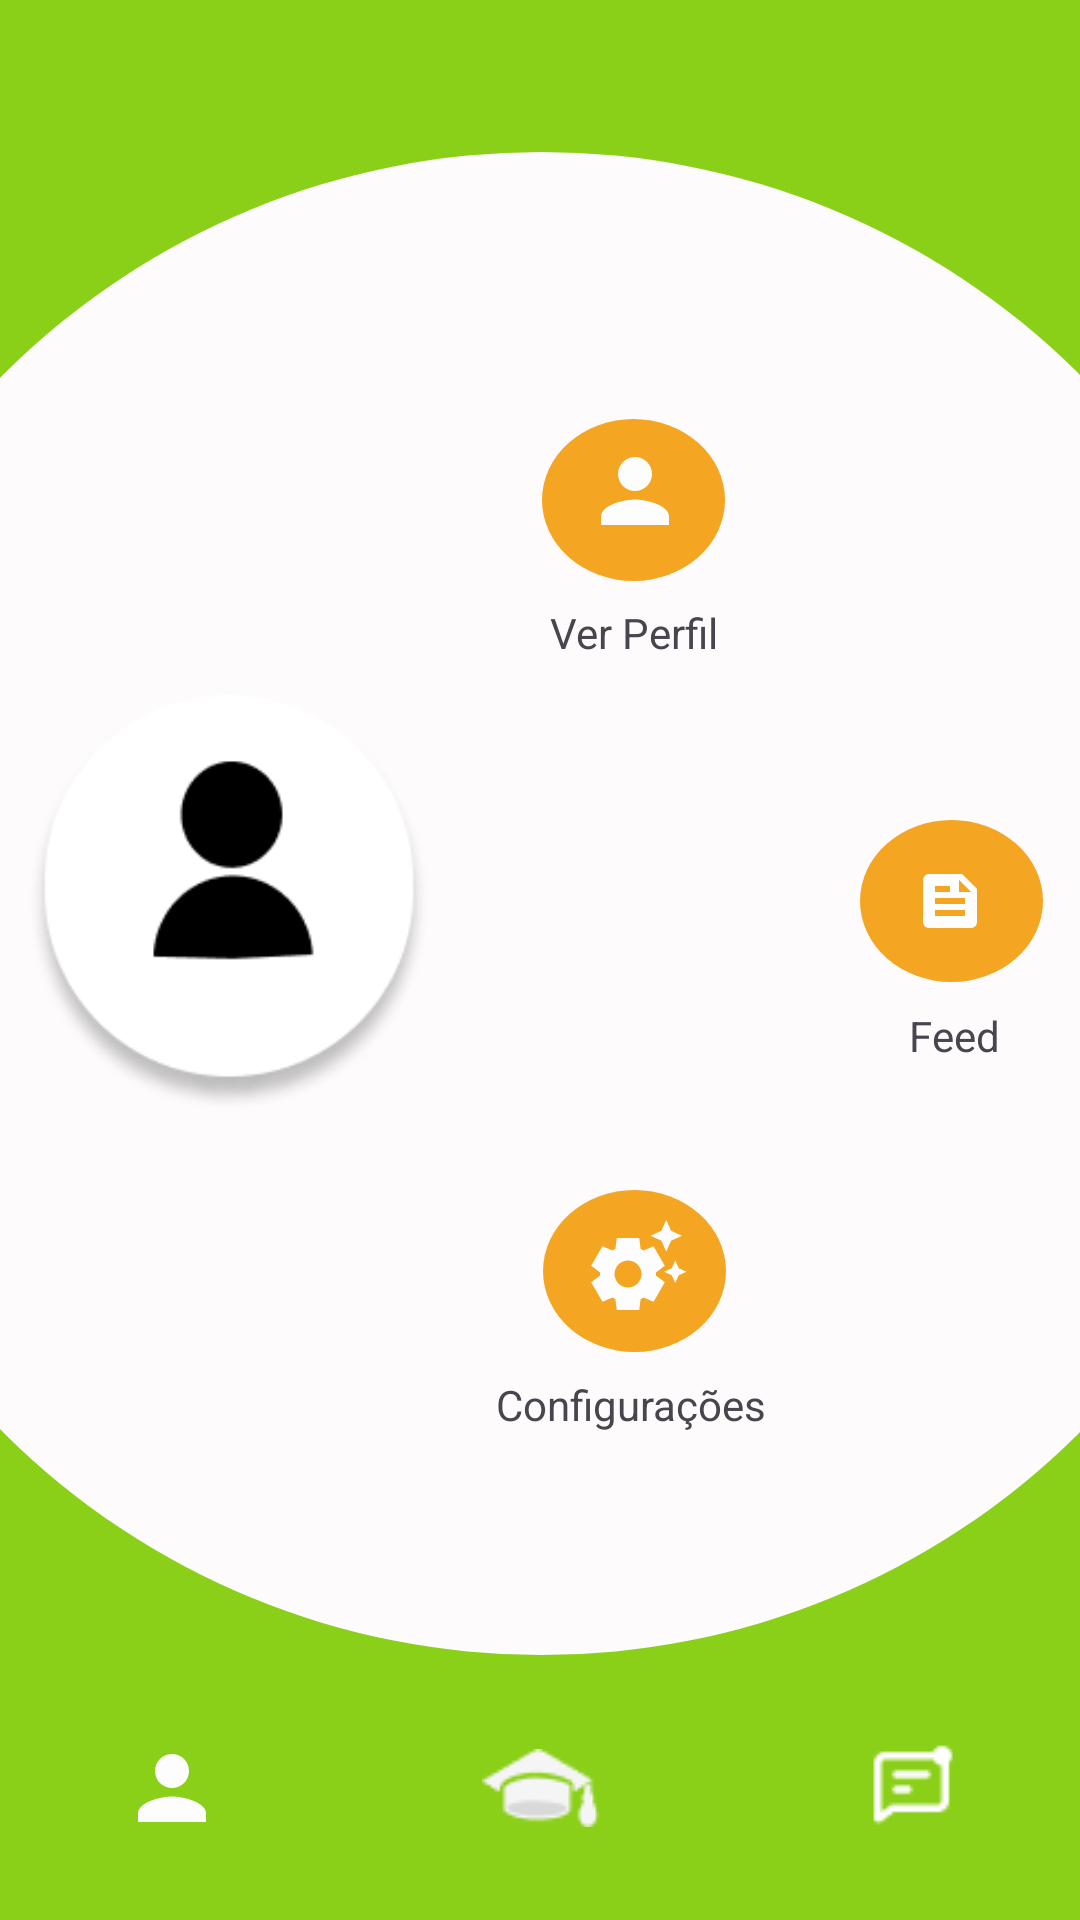

Reconstruct the res/layout file that produces this screen, plus the resources it refers to.
<!-- AndroidManifest.xml: application theme Theme.LearnMatch -->
<!-- res/layout/activity_perfil.xml -->
<?xml version="1.0" encoding="utf-8"?>
<androidx.constraintlayout.widget.ConstraintLayout xmlns:android="http://schemas.android.com/apk/res/android"
    xmlns:app="http://schemas.android.com/apk/res-auto"
    xmlns:tools="http://schemas.android.com/tools"
    android:layout_width="match_parent"
    android:layout_height="match_parent"
    android:background="@color/green"
    tools:context=".PerfilActivity">


    <androidx.constraintlayout.widget.ConstraintLayout
        android:id="@+id/constraintLayout1"
        android:layout_width="505dp"
        android:layout_height="501dp"
        android:background="@drawable/view_white_circ"
        app:circularflow_angles="50dp"
        app:circularflow_radiusInDP="50dp"
        app:layout_constraintBottom_toBottomOf="parent"
        app:layout_constraintDimensionRatio="1:1"
        app:layout_constraintEnd_toEndOf="parent"
        app:layout_constraintStart_toStartOf="parent"
        app:layout_constraintTop_toTopOf="parent"
        app:layout_constraintVertical_bias="0.365">

        <ImageView
            android:id="@+id/imagePerfil"
            android:layout_width="140dp"
            android:layout_height="139dp"
            app:layout_constraintBottom_toBottomOf="parent"
            app:layout_constraintEnd_toEndOf="parent"
            app:layout_constraintHorizontal_bias="0.215"
            app:layout_constraintStart_toStartOf="parent"
            app:layout_constraintTop_toTopOf="parent"
            app:srcCompat="@drawable/perfilphot" />

        <ImageView
            android:id="@+id/imageView11"
            android:layout_width="61dp"
            android:layout_height="54dp"
            app:layout_constraintBottom_toBottomOf="parent"
            app:layout_constraintEnd_toEndOf="parent"
            app:layout_constraintHorizontal_bias="0.569"
            app:layout_constraintStart_toStartOf="parent"
            app:layout_constraintTop_toTopOf="parent"
            app:layout_constraintVertical_bias="0.199"
            app:srcCompat="@drawable/but_edit" />


        <ImageButton
            android:id="@+id/buttonPerfilVer"
            android:layout_width="40dp"
            android:layout_height="40dp"
            android:background="#00FFFFFF"
            android:paddingTop="8dp"
            app:layout_constraintBottom_toBottomOf="@+id/imageView11"
            app:layout_constraintEnd_toEndOf="@+id/imageView11"
            app:layout_constraintHorizontal_bias="0.523"
            app:layout_constraintStart_toStartOf="@+id/imageView11"
            app:layout_constraintTop_toTopOf="@+id/imageView11"
            app:layout_constraintVertical_bias="0.0"
            app:srcCompat="@drawable/baseline_person_24" />

        <ImageView
            android:id="@+id/imageView13"
            android:layout_width="61dp"
            android:layout_height="54dp"
            app:layout_constraintBottom_toBottomOf="parent"
            app:layout_constraintEnd_toEndOf="@+id/textView18"
            app:layout_constraintHorizontal_bias="0.533"
            app:layout_constraintStart_toStartOf="@+id/textView18"
            app:layout_constraintTop_toTopOf="parent"
            app:layout_constraintVertical_bias="0.774"
            app:srcCompat="@drawable/but_edit" />

        <ImageView
            android:id="@+id/imageView14"
            android:layout_width="61dp"
            android:layout_height="54dp"
            app:layout_constraintBottom_toBottomOf="parent"
            app:layout_constraintEnd_toEndOf="@+id/textView16"
            app:layout_constraintHorizontal_bias="0.533"
            app:layout_constraintStart_toStartOf="@+id/textView16"
            app:layout_constraintTop_toTopOf="parent"
            app:layout_constraintVertical_bias="0.498"
            app:srcCompat="@drawable/but_edit" />

        <ImageButton
            android:id="@+id/buttonPerfilSettings"
            android:layout_width="40dp"
            android:layout_height="40dp"
            android:background="#00FFFFFF"
            android:paddingStart="25dp"
            android:paddingTop="20dp"
            app:layout_constraintBottom_toBottomOf="@+id/imageView13"
            app:layout_constraintEnd_toEndOf="@+id/imageView13"
            app:layout_constraintStart_toStartOf="@+id/imageView13"
            app:layout_constraintTop_toTopOf="@+id/imageView13"
            app:srcCompat="@drawable/baseline_settings_suggest_24" />

        <ImageButton
            android:id="@+id/buttonPerfilFeed"
            android:layout_width="42dp"
            android:layout_height="38dp"
            android:background="#00FFFFFF"
            app:layout_constraintBottom_toBottomOf="@+id/imageView14"
            app:layout_constraintEnd_toEndOf="@+id/imageView14"
            app:layout_constraintHorizontal_bias="0.473"
            app:layout_constraintStart_toStartOf="@+id/imageView14"
            app:layout_constraintTop_toTopOf="@+id/imageView14"
            app:srcCompat="@drawable/baseline_feed_24" />

        <TextView
            android:id="@+id/textView15"
            android:layout_width="wrap_content"
            android:layout_height="wrap_content"
            android:text="Ver Perfil"
            app:layout_constraintBottom_toBottomOf="parent"
            app:layout_constraintEnd_toEndOf="@+id/imageView11"
            app:layout_constraintHorizontal_bias="0.558"
            app:layout_constraintStart_toStartOf="@+id/imageView11"
            app:layout_constraintTop_toBottomOf="@+id/imageView11"
            app:layout_constraintVertical_bias="0.023" />

        <TextView
            android:id="@+id/textView16"
            android:layout_width="wrap_content"
            android:layout_height="wrap_content"
            android:text="@string/feed"
            app:layout_constraintBottom_toBottomOf="parent"
            app:layout_constraintEnd_toEndOf="parent"
            app:layout_constraintHorizontal_bias="0.79"
            app:layout_constraintStart_toStartOf="parent"
            app:layout_constraintTop_toBottomOf="@+id/imageView14"
            app:layout_constraintVertical_bias="0.041" />

        <TextView
            android:id="@+id/textView18"
            android:layout_width="wrap_content"
            android:layout_height="wrap_content"
            android:layout_marginTop="8dp"
            android:text="@string/settings"
            app:layout_constraintBottom_toBottomOf="parent"
            app:layout_constraintEnd_toEndOf="parent"
            app:layout_constraintHorizontal_bias="0.572"
            app:layout_constraintStart_toStartOf="parent"
            app:layout_constraintTop_toBottomOf="@+id/imageView13"
            app:layout_constraintVertical_bias="0.0" />

    </androidx.constraintlayout.widget.ConstraintLayout>

    <LinearLayout
        android:layout_width="wrap_content"
        android:layout_height="wrap_content"
        android:gravity="center|center_vertical"
        android:orientation="horizontal"
        app:layout_constraintBottom_toBottomOf="parent"
        app:layout_constraintEnd_toEndOf="parent"
        app:layout_constraintStart_toStartOf="parent"
        app:layout_constraintTop_toBottomOf="@+id/constraintLayout1">

        <ImageButton
            android:id="@+id/perfilButtonMenu"
            android:layout_width="63dp"
            android:layout_height="63dp"
            android:layout_gravity="center|center_horizontal|center_vertical"
            android:layout_marginEnd="20dp"
            android:background="#00FFFFFF"
            app:srcCompat="@drawable/baseline_person_24" />

        <ImageButton
            android:id="@+id/homeButtonMenu"
            android:layout_width="63dp"
            android:layout_height="63dp"
            android:layout_marginStart="40dp"
            android:layout_marginEnd="40dp"
            android:background="#00FFFFFF"
            app:srcCompat="@drawable/logo_teach_white_small" />

        <ImageButton
            android:id="@+id/chatsButtonMenu"
            android:layout_width="63dp"
            android:layout_height="63dp"
            android:layout_marginStart="20dp"
            android:background="#00FFFFFF"
            app:srcCompat="@drawable/notifimenuwhite" />
    </LinearLayout>

    <ImageButton
        android:id="@+id/notificaButton"
        android:layout_width="wrap_content"
        android:layout_height="wrap_content"
        android:background="#00FFFFFF"
        app:layout_constraintBottom_toTopOf="@+id/constraintLayout1"
        app:layout_constraintEnd_toEndOf="parent"
        app:layout_constraintHorizontal_bias="0.919"
        app:layout_constraintStart_toStartOf="parent"
        app:layout_constraintTop_toTopOf="parent"
        app:layout_constraintVertical_bias="0.416"
        app:srcCompat="@drawable/baseline_notifications_24" />

</androidx.constraintlayout.widget.ConstraintLayout>
<!-- resources referenced by this layout -->
<resources>
  <color name="green">#8ACF18</color>
  <!-- drawable baseline_feed_24 (drawable) -->
  <vector android:autoMirrored="true" android:height="24dp"
      android:tint="#FDFDFE" android:viewportHeight="24"
      android:viewportWidth="24" android:width="24dp" xmlns:android="http://schemas.android.com/apk/res/android">
      <path android:fillColor="@android:color/white" android:pathData="M16,3H5C3.9,3 3,3.9 3,5v14c0,1.1 0.9,2 2,2h14c1.1,0 2,-0.9 2,-2V8L16,3zM7,7h5v2H7V7zM17,17H7v-2h10V17zM17,13H7v-2h10V13zM15,9V5l4,4H15z"/>
  </vector>
  <!-- drawable baseline_person_24 (drawable) -->
  <vector android:height="34dp" android:tint="#FDFDFE"
      android:viewportHeight="24" android:viewportWidth="24"
      android:width="34dp" xmlns:android="http://schemas.android.com/apk/res/android">
      <path android:fillColor="@android:color/white" android:pathData="M12,12c2.21,0 4,-1.79 4,-4s-1.79,-4 -4,-4 -4,1.79 -4,4 1.79,4 4,4zM12,14c-2.67,0 -8,1.34 -8,4v2h16v-2c0,-2.66 -5.33,-4 -8,-4z"/>
  </vector>
  <!-- drawable baseline_settings_suggest_24 (drawable) -->
  <vector android:height="60dp" android:tint="#FDFDFE"
      android:viewportHeight="40" android:viewportWidth="40"
      android:width="60dp" xmlns:android="http://schemas.android.com/apk/res/android">
      <path android:fillColor="@android:color/white" android:pathData="M17.41,6.59L15,5.5l2.41,-1.09L18.5,2l1.09,2.41L22,5.5l-2.41,1.09L18.5,9L17.41,6.59zM21.28,12.72L20.5,11l-0.78,1.72L18,13.5l1.72,0.78L20.5,16l0.78,-1.72L23,13.5L21.28,12.72zM16.24,14.37l1.94,1.47l-2.5,4.33l-2.24,-0.94c-0.2,0.13 -0.42,0.26 -0.64,0.37L12.5,22h-5l-0.3,-2.41c-0.22,-0.11 -0.43,-0.23 -0.64,-0.37l-2.24,0.94l-2.5,-4.33l1.94,-1.47C3.75,14.25 3.75,14.12 3.75,14s0,-0.25 0.01,-0.37l-1.94,-1.47l2.5,-4.33l2.24,0.94c0.2,-0.13 0.42,-0.26 0.64,-0.37L7.5,6h5l0.3,2.41c0.22,0.11 0.43,0.23 0.64,0.37l2.24,-0.94l2.5,4.33l-1.94,1.47c0.01,0.12 0.01,0.24 0.01,0.37S16.25,14.25 16.24,14.37zM13,14c0,-1.66 -1.34,-3 -3,-3s-3,1.34 -3,3s1.34,3 3,3S13,15.66 13,14z"/>
  </vector>
  <!-- drawable but_edit (drawable) -->
  <?xml version="1.0" encoding="utf-8"?>
  <shape xmlns:android="http://schemas.android.com/apk/res/android"
      android:shape="oval">
      <corners android:radius="8dp" /> 
      <solid android:color="@color/orange" />
  </shape>
  <!-- drawable logo_teach_white_small: png bitmap (drawable, 884 bytes) -->
  <!-- drawable notifimenuwhite: png bitmap (drawable, 381 bytes) -->
  <!-- drawable perfilphot: png bitmap (drawable, 11334 bytes) -->
  <!-- drawable view_white_circ (drawable) -->
  <shape xmlns:android="http://schemas.android.com/apk/res/android"
      android:shape="oval">
      <corners android:radius="8dp" /> 
      <solid android:color="#FDFBFB" /> 
  </shape>
  <string name="feed">Feed</string>
  <string name="settings">Configurações</string>
  <style name="Theme.LearnMatch" parent="Base.Theme.LearnMatch" />
  <color name="orange">#F4A522</color>
  <style name="Base.Theme.LearnMatch" parent="Theme.Material3.DayNight.NoActionBar">
          
          
      </style>
</resources>
